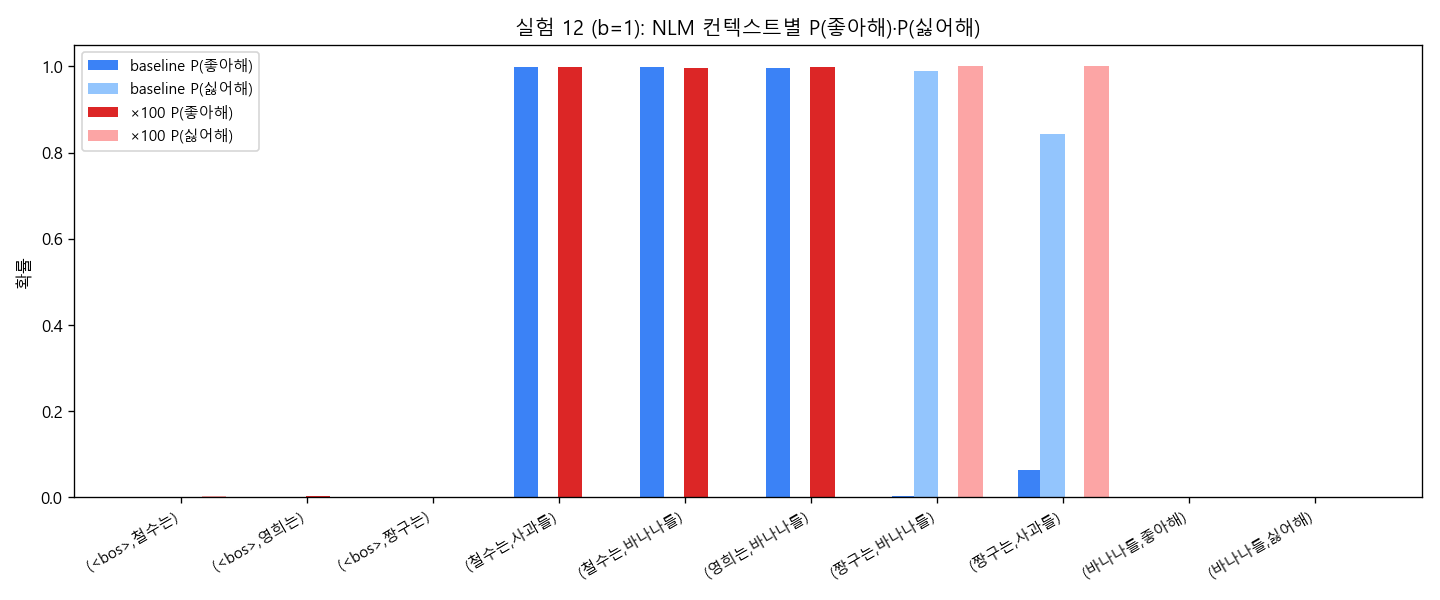

Values plotted in this chart, from the file beside it:
context	model	setup	P(좋아해)	P(싫어해)	argmax	P(argmax)
(<bos>, 철수는)	nlm	baseline	0.0001	0.0003	사과를	0.4970
(<bos>, 철수는)	ngram	baseline	0.0000	0.0000	사과를	0.5000
(<bos>, 철수는)	nlm	emph_x10	0.0004	0.0039	사과를	0.4983
(<bos>, 철수는)	ngram	emph_x10	0.0000	0.0000	사과를	0.5000
(<bos>, 영희는)	nlm	baseline	0.0005	0.0001	딸기를	0.3337
(<bos>, 영희는)	ngram	baseline	0.0000	0.0000	사과를	0.3333
(<bos>, 영희는)	nlm	emph_x10	0.0026	0.0001	사과를	0.3389
(<bos>, 영희는)	ngram	emph_x10	0.0000	0.0000	사과를	0.3333
(<bos>, 짱구는)	nlm	baseline	0.0012	0.0001	바나나를	0.9883
(<bos>, 짱구는)	ngram	baseline	0.0000	0.0000	바나나를	1
(<bos>, 짱구는)	nlm	emph_x10	0.0000	0.0000	바나나를	0.9999
(<bos>, 짱구는)	ngram	emph_x10	0.0000	0.0000	바나나를	1
(철수는, 사과를)	nlm	baseline	0.9985	0.0002	좋아해	0.9985
(철수는, 사과를)	ngram	baseline	1	0.0000	좋아해	1
(철수는, 사과를)	nlm	emph_x10	0.9975	0.0000	좋아해	0.9975
(철수는, 사과를)	ngram	emph_x10	1	0.0000	좋아해	1
(철수는, 바나나를)	nlm	baseline	0.9988	0.0002	좋아해	0.9988
(철수는, 바나나를)	ngram	baseline	0.0909	0.0909	<pad>	0.0909
(철수는, 바나나를)	nlm	emph_x10	0.9969	0.0000	좋아해	0.9969
(철수는, 바나나를)	ngram	emph_x10	0.0909	0.0909	<pad>	0.0909
(영희는, 바나나를)	nlm	baseline	0.9972	0.0016	좋아해	0.9972
(영희는, 바나나를)	ngram	baseline	1	0.0000	좋아해	1
(영희는, 바나나를)	nlm	emph_x10	0.9974	0.0004	좋아해	0.9974
(영희는, 바나나를)	ngram	emph_x10	1	0.0000	좋아해	1
(짱구는, 바나나를)	nlm	baseline	0.0034	0.9894	싫어해	0.9894
(짱구는, 바나나를)	ngram	baseline	0.0000	1	싫어해	1
(짱구는, 바나나를)	nlm	emph_x10	0.0000	0.9999	싫어해	0.9999
(짱구는, 바나나를)	ngram	emph_x10	0.0000	1	싫어해	1
(짱구는, 사과를)	nlm	baseline	0.0644	0.8435	싫어해	0.8435
(짱구는, 사과를)	ngram	baseline	0.0909	0.0909	<pad>	0.0909
(짱구는, 사과를)	nlm	emph_x10	0.0000	0.9999	싫어해	0.9999
(짱구는, 사과를)	ngram	emph_x10	0.0909	0.0909	<pad>	0.0909
(바나나를, 좋아해)	nlm	baseline	0.0001	0.0000	<eos>	0.9986
(바나나를, 좋아해)	ngram	baseline	0.0000	0.0000	<eos>	1
(바나나를, 좋아해)	nlm	emph_x10	0.0002	0.0000	<eos>	0.9997
(바나나를, 좋아해)	ngram	emph_x10	0.0000	0.0000	<eos>	1
(바나나를, 싫어해)	nlm	baseline	0.0000	0.0000	<eos>	0.9964
(바나나를, 싫어해)	ngram	baseline	0.0000	0.0000	<eos>	1
(바나나를, 싫어해)	nlm	emph_x10	0.0000	0.0000	<eos>	0.9999
(바나나를, 싫어해)	ngram	emph_x10	0.0000	0.0000	<eos>	1
